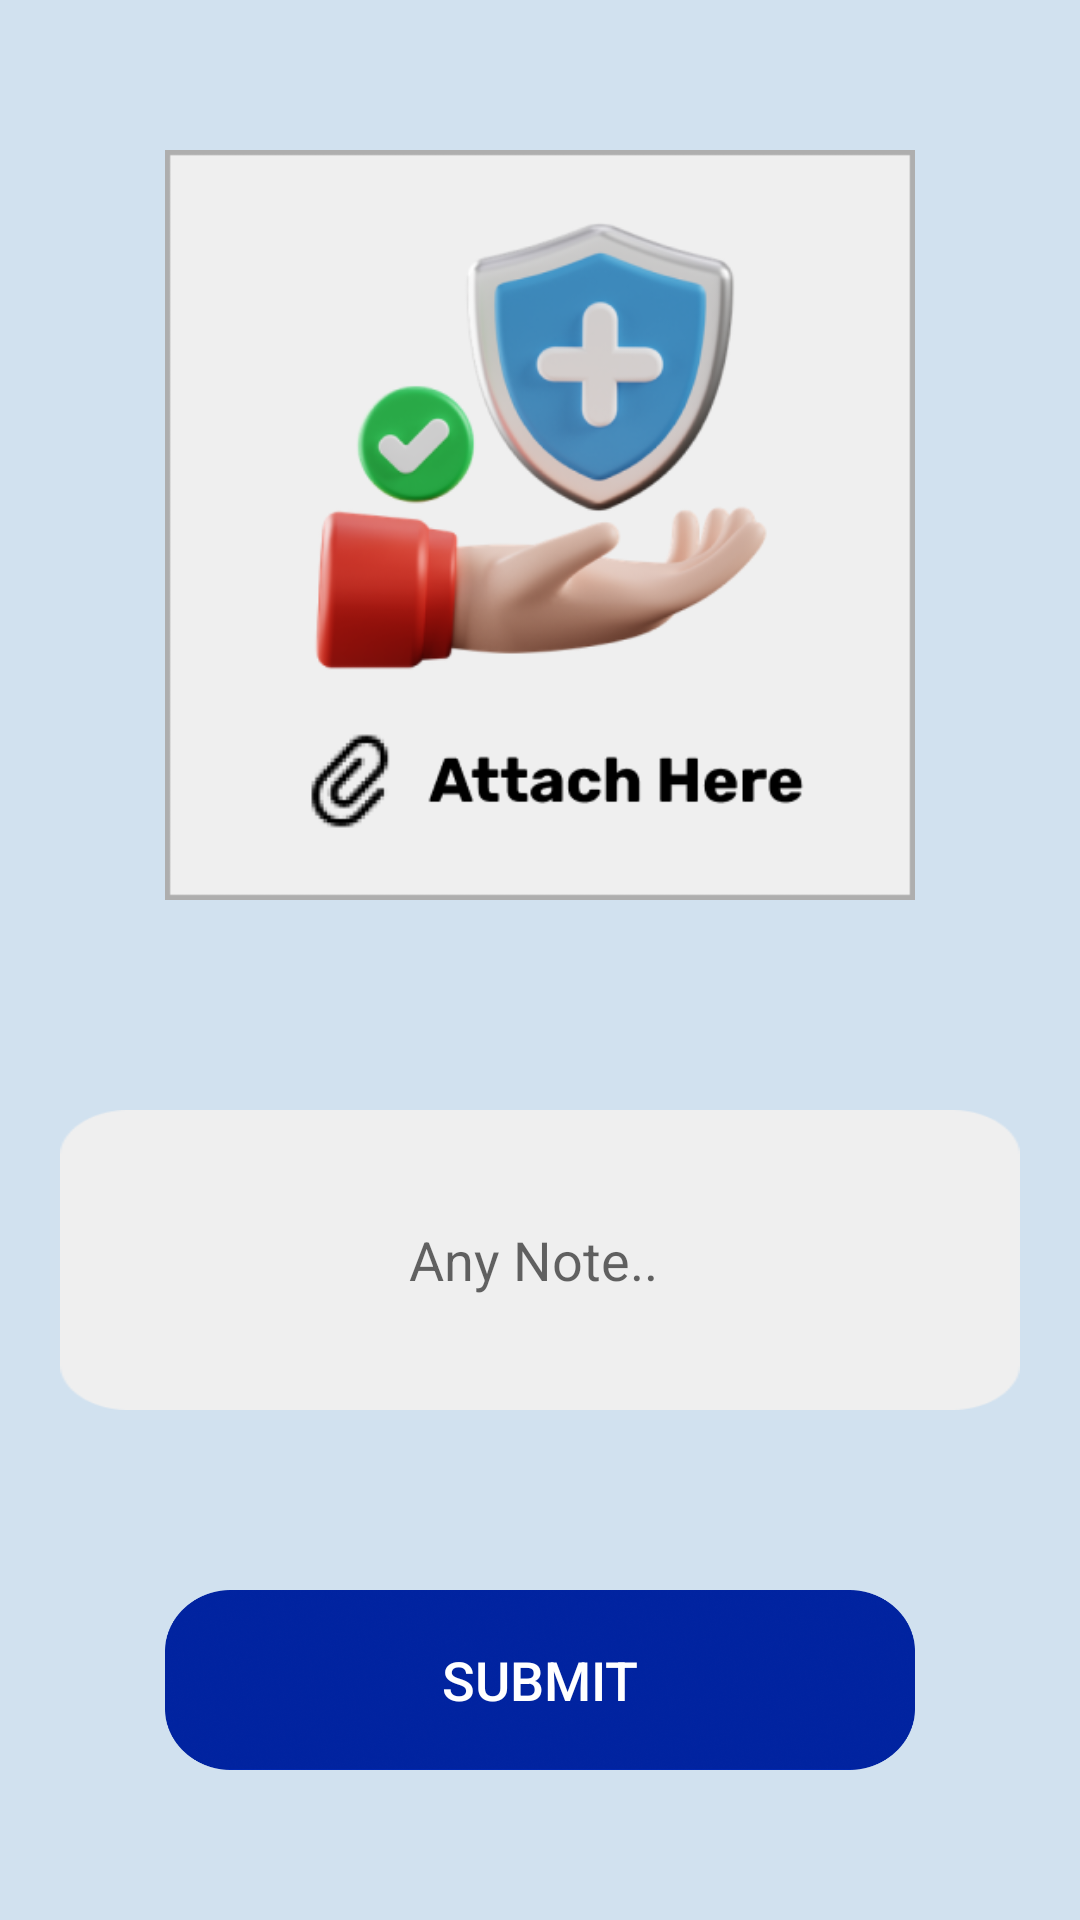

Write the Android layout XML for this screen, with the resource values it uses.
<!-- AndroidManifest.xml: application theme AppTheme -->
<!-- res/layout/activity_add_letter.xml -->
<?xml version="1.0" encoding="utf-8"?>
<LinearLayout xmlns:android="http://schemas.android.com/apk/res/android"
    xmlns:app="http://schemas.android.com/apk/res-auto"
    xmlns:tools="http://schemas.android.com/tools"
    android:layout_width="match_parent"
    android:layout_height="match_parent"
    android:orientation="vertical"
    android:gravity="center"
    android:padding="20dp"
    android:background="#D1E1EF"
    tools:context="com.my.SQLite.AddLetter">


    <ImageButton
        android:id="@+id/pickImg"
        android:layout_width="250dp"
        android:layout_height="250dp"
        android:layout_marginBottom="20dp"
        android:onClick="openGalleries"
        android:scaleType="fitXY"
        android:background="@drawable/attach"
        app:srcCompat="@drawable/attach" />


    <EditText
        android:id="@+id/editNote"
        android:layout_width="match_parent"
        android:layout_height="100dp"
        android:ems="10"
        android:layout_marginTop="50dp"
        android:background="@drawable/note"
        android:inputType="textPersonName"
        android:hint="Any Note.. "
        android:gravity="center"/>



    <Button
        android:id="@+id/btnConfirm"
        android:layout_width="250dp"
        android:layout_height="60dp"
        android:text="Submit"
        android:background="@drawable/submit"
        android:textColor="#ffffff"
        android:textSize="18sp"
        android:layout_marginTop="60dp"/>


</LinearLayout>
<!-- resources referenced by this layout -->
<resources>
  <!-- drawable attach: png bitmap (drawable-v24, 64427 bytes) -->
  <!-- drawable note: png bitmap (drawable-v24, 1829 bytes) -->
  <!-- drawable submit: png bitmap (drawable-v24, 92992 bytes) -->
  <style name="AppTheme" parent="Theme.AppCompat.Light.DarkActionBar">
          
          <item name="colorPrimary">@color/colorPrimary</item>
          <item name="colorPrimaryDark">@color/colorPrimaryDark</item>
          <item name="colorAccent">@color/colorAccent</item>
          <item name="actionBarSize">45dp</item>
      </style>
  <color name="colorPrimary">#040083</color>
  <color name="colorPrimaryDark">#040083</color>
  <color name="colorAccent">#0D01C5</color>
</resources>
